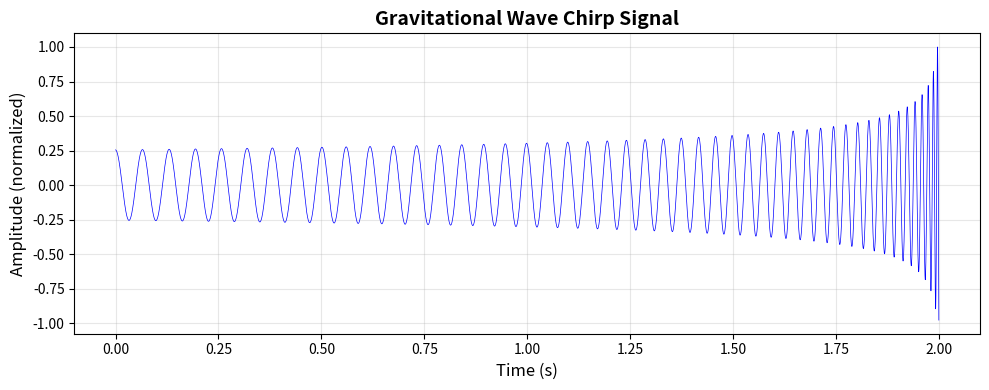

Write the Python code that produced this figure.
import numpy as np
import matplotlib.pyplot as plt

# Константы
G = 6.67430e-11  # гравитационная постоянная
c = 299792458    # скорость света
M_sun = 1.98847e30  # масса Солнца

# Параметры чёрных дыр
m1, m2 = 30, 30  # 14 сентября 2015 года детекторы LIGO впервые в истории поймали гравитационную волну (событие GW150914). И массы слившихся чёрных дыр были примерно 29 и 36 масс Солнца.
fs = 4096        # частота дискретизации (Гц) Теорема Котельникова (Найквиста): Чтобы корректно оцифровать сигнал, частота дискретизации должна быть минимум в 2 раза выше максимальной частоты в сигнале. Гравитационные волны от таких чёрных дыр заканчиваются на частоте около 200-300 Гц. Значит, нам нужно минимум 600 Гц. 4096 — с огромным запасом.
duration = 2.0   # длительность сигнала (секунды)

print("🌌 Генерация гравитационно-волнового сигнала...")
print(f"Чёрная дыра 1: {m1} M☉")
print(f"Чёрная дыра 2: {m2} M☉")

# Чирп-масса
m1_kg = m1 * M_sun 
m2_kg = m2 * M_sun
mc = ((m1_kg * m2_kg) ** (3/5)) / ((m1_kg + m2_kg) ** (1/5))
print(f"Чирп-масса: {mc / M_sun:.2f} M☉")

# Время
t = np.linspace(0, duration, int(fs * duration), endpoint=False)
tc = duration + 0.005  # время слияния (чуть больше duration)
tau = tc - t  # время до слияния

# Частота сигнала
f = (1 / np.pi) * (5 / (256 * tau)) ** (3/8) * (G * mc / c**3) ** (-5/8)

# Фаза сигнала
phi = 2 * np.pi * np.cumsum(f) / fs

# Амплитуда
amplitude = (tau / tau[0]) ** (-1/4)

# Сигнал
h = amplitude * np.cos(phi)
h = h / np.max(np.abs(h))  # нормировка

print(f"✅ Сигнал сгенерирован!")
print(f"   Длина: {len(t)} точек")
print(f"   Частота в начале: {f[0]:.1f} Гц")
print(f"   Частота в конце: {f[-1]:.1f} Гц")

# График
plt.figure(figsize=(10, 4))
plt.plot(t, h, color='blue', linewidth=0.5)
plt.title('Gravitational Wave Chirp Signal', fontsize=14, fontweight='bold')
plt.xlabel('Time (s)', fontsize=12)
plt.ylabel('Amplitude (normalized)', fontsize=12)
plt.grid(True, alpha=0.3)
plt.tight_layout()
plt.savefig('chirp_signal.png', dpi=150, bbox_inches='tight')
print(" График сохранён как 'chirp_signal.png'")
plt.show()
